Run: headless pygame with SDL's dummy video driver; simulated clock (each Clock.tick advances the game by its frame time, no real sleeping); random seed 0; keys injected as events and as key.get_pressed() state; no mouse input.
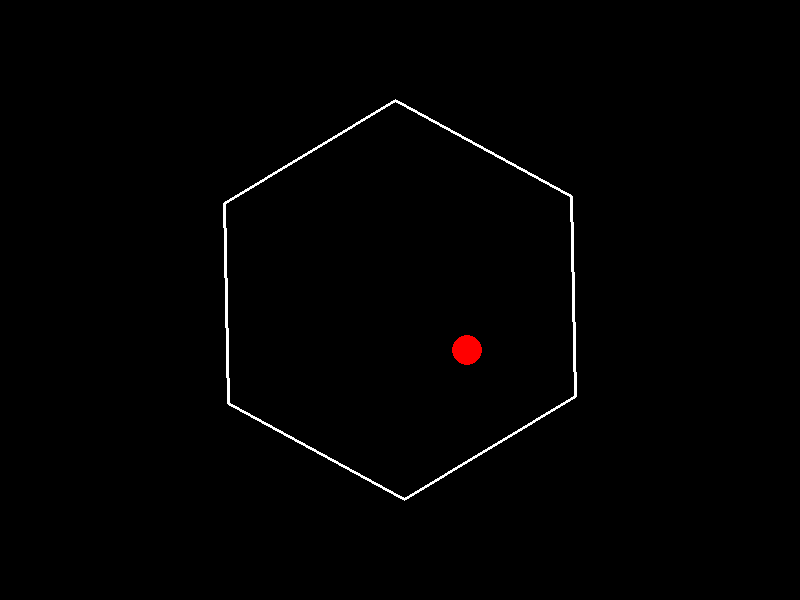
Frame 1 of 4 · flips 1–60 · no input
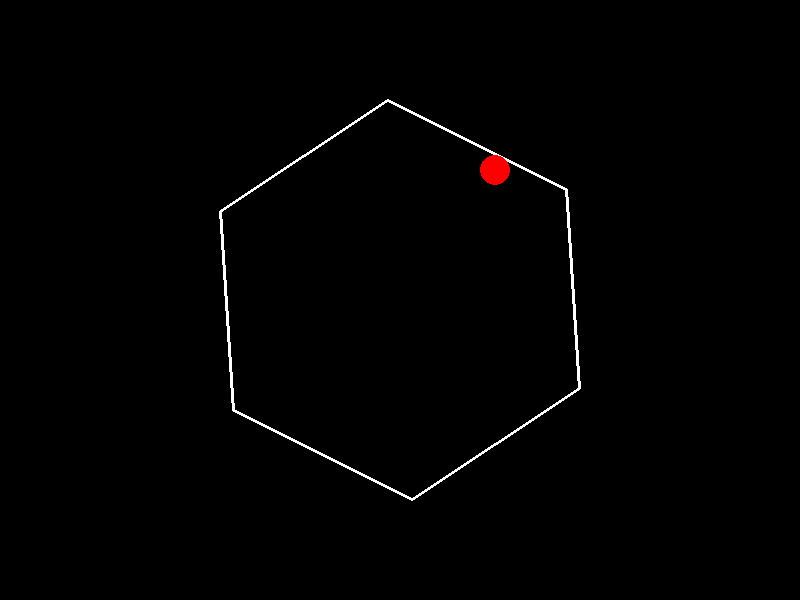
Frame 2 of 4 · flips 61–180 · tapped SPACE, RETURN · held RIGHT (→), D
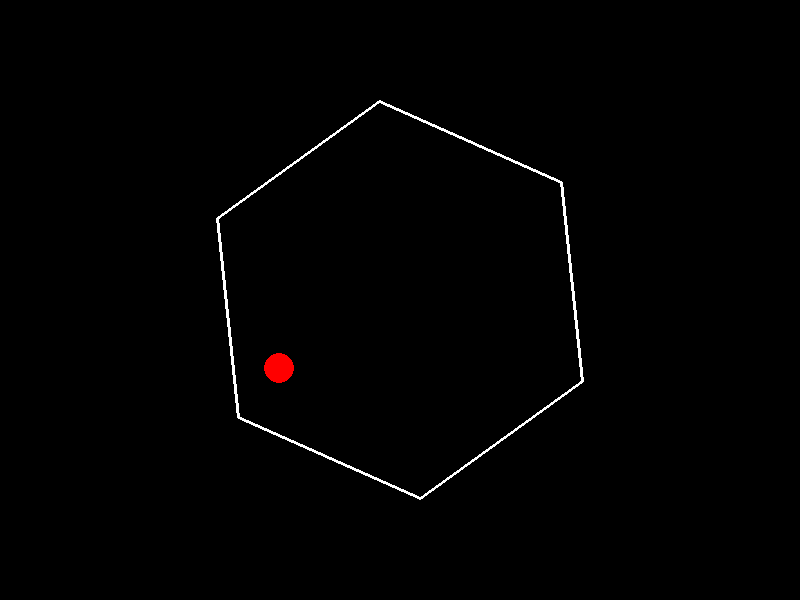
Frame 3 of 4 · flips 181–300 · held DOWN (↓), S
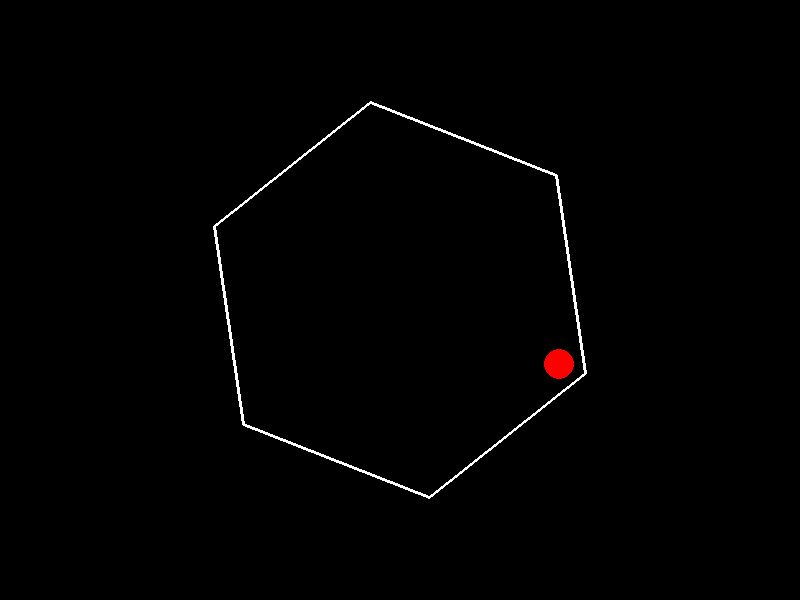
Frame 4 of 4 · flips 301–420 · held LEFT (←), A, UP (↑), W

The pygame program that drew these frames:

import pygame
import math
import sys

# --- Constants ---
SCREEN_WIDTH = 800
SCREEN_HEIGHT = 600
FPS = 60

# Colors
WHITE = (255, 255, 255)
BLACK = (0, 0, 0)
RED = (255, 0, 0)
BLUE = (0, 0, 255)

# Hexagon properties
HEX_CENTER_X = SCREEN_WIDTH // 2
HEX_CENTER_Y = SCREEN_HEIGHT // 2
HEX_RADIUS = 200  # Distance from center to vertex
HEX_SPIN_SPEED = 30  # Degrees per second
HEX_LINE_WIDTH = 3

# Ball properties
BALL_RADIUS = 15
BALL_INITIAL_POS = pygame.math.Vector2(HEX_CENTER_X, HEX_CENTER_Y)
BALL_INITIAL_SPEED = 250  # Pixels per second
BALL_INITIAL_ANGLE = 45  # Degrees
BOUNCINESS = 0.95 # Coefficient of restitution (1.0 = perfect bounce)

# --- Initialization ---
pygame.init()
screen = pygame.display.set_mode((SCREEN_WIDTH, SCREEN_HEIGHT))
pygame.display.set_caption("Bouncing Ball in Spinning Hexagon")
clock = pygame.time.Clock()

# --- Game Variables ---
hexagon_angle = 0.0  # Current angle in degrees
ball_pos = pygame.math.Vector2(BALL_INITIAL_POS)
ball_vel = pygame.math.Vector2(
    BALL_INITIAL_SPEED * math.cos(math.radians(BALL_INITIAL_ANGLE)),
    BALL_INITIAL_SPEED * math.sin(math.radians(BALL_INITIAL_ANGLE)),
)

# --- Helper Functions ---
def get_hexagon_vertices(center_x, center_y, radius, angle_degrees):
    """Calculates the vertices of the hexagon based on its current rotation."""
    vertices = []
    center = pygame.math.Vector2(center_x, center_y)
    for i in range(6):
        angle_rad = math.radians(angle_degrees) + i * math.pi / 3
        vertex = center + pygame.math.Vector2(
            radius * math.cos(angle_rad), radius * math.sin(angle_rad)
        )
        vertices.append(vertex)
    return vertices

# --- Game Loop ---
running = True
while running:
    # --- Event Handling ---
    for event in pygame.event.get():
        if event.type == pygame.QUIT:
            running = False

    # --- Delta Time ---
    # Amount of time passed since the last frame in seconds
    dt = clock.tick(FPS) / 1000.0
    if dt > 0.1: # Avoid large jumps if debugging/stalling
        dt = 0.1

    # --- Updates ---
    # Spin the hexagon
    hexagon_angle = (hexagon_angle + HEX_SPIN_SPEED * dt) % 360

    # Move the ball
    ball_pos += ball_vel * dt

    # Calculate current hexagon vertices
    hexagon_vertices = get_hexagon_vertices(
        HEX_CENTER_X, HEX_CENTER_Y, HEX_RADIUS, hexagon_angle
    )

    # --- Collision Detection & Response ---
    for i in range(6):
        p1 = hexagon_vertices[i]
        p2 = hexagon_vertices[(i + 1) % 6] # Next vertex, wrapping around

        # Vector representing the hexagon side
        line_vec = p2 - p1
        line_len_sq = line_vec.length_squared()

        if line_len_sq == 0: # Avoid division by zero for zero-length segment
            continue

        # Vector from the start of the side to the ball's center
        point_vec = ball_pos - p1

        # Project point_vec onto line_vec to find the closest point on the infinite line
        # t is the projection parameter (0 <= t <= 1 means closest point is on the segment)
        t = point_vec.dot(line_vec) / line_len_sq
        t = max(0, min(1, t)) # Clamp t to the segment

        # Calculate the closest point on the line segment to the ball's center
        closest_point = p1 + t * line_vec

        # Vector from the closest point on the segment to the ball's center
        dist_vec = ball_pos - closest_point
        distance_sq = dist_vec.length_squared()

        # Check for collision
        if distance_sq <= (BALL_RADIUS * BALL_RADIUS):
            distance = math.sqrt(distance_sq)
            # Calculate the normal vector (points from wall towards ball center)
            if distance > 0: # Avoid division by zero if exactly on the point
                normal = dist_vec / distance
            else: # If distance is zero, pick a default normal (e.g., based on line)
                 # Perpendicular to line_vec (dx, dy) is (-dy, dx)
                 normal = pygame.math.Vector2(-line_vec.y, line_vec.x).normalize()


            # --- Collision Response ---
            # 1. Reflect velocity
            # Using pygame's reflect function: v' = v - 2 * dot(v, n) * n
            # We adjust for bounciness: v' = v - (1 + e) * dot(v, n) * n
            # Pygame's reflect assumes perfect reflection (e=1)
            # Manual calculation for bounciness:
            dot_product = ball_vel.dot(normal)
            # Only reflect if moving towards the wall (dot_product < 0)
            if dot_product < 0:
                ball_vel -= (1 + BOUNCINESS) * dot_product * normal

            # 2. Correct position to prevent sticking (move ball out of collision)
            overlap = BALL_RADIUS - distance
            if overlap > 0: # Ensure we only push out if truly overlapping
                 ball_pos += normal * overlap


    # --- Drawing ---
    screen.fill(BLACK)

    # Draw hexagon
    pygame.draw.polygon(screen, WHITE, hexagon_vertices, HEX_LINE_WIDTH)

    # Draw ball (convert Vector2 position to integer tuple for drawing)
    pygame.draw.circle(
        screen,
        RED,
        (int(ball_pos.x), int(ball_pos.y)),
        BALL_RADIUS,
    )

    # --- Display Update ---
    pygame.display.flip()

# --- Quit ---
pygame.quit()
sys.exit()
